Labelled photos from "retinal_images", an image-classification folder in prisi8379/Retiscan_Miniproject. The possible labels are: mild diabetic retinopathy, moderate diabetic retinopathy, proliferative diabetic retinopathy, severe diabetic retinopathy.

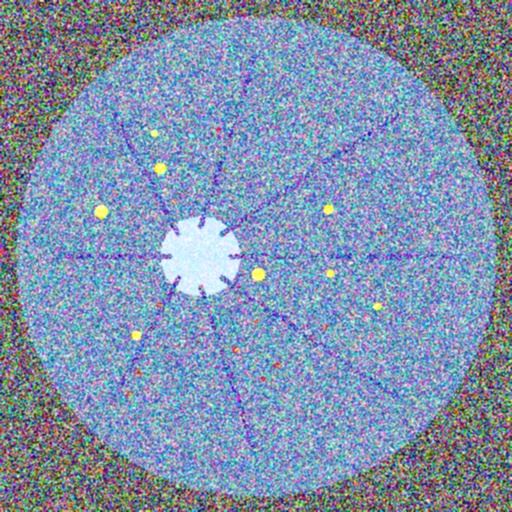
Label: severe diabetic retinopathy

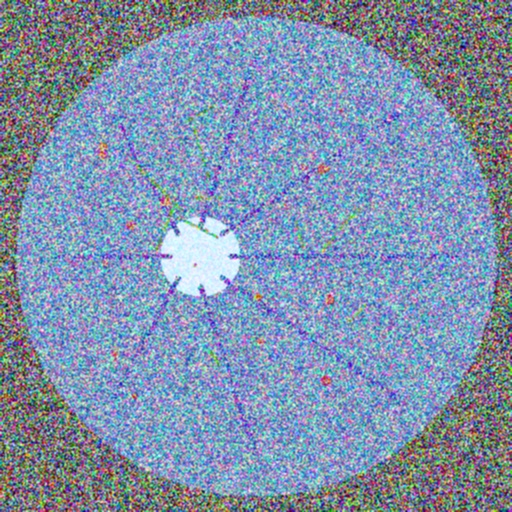
Label: proliferative diabetic retinopathy

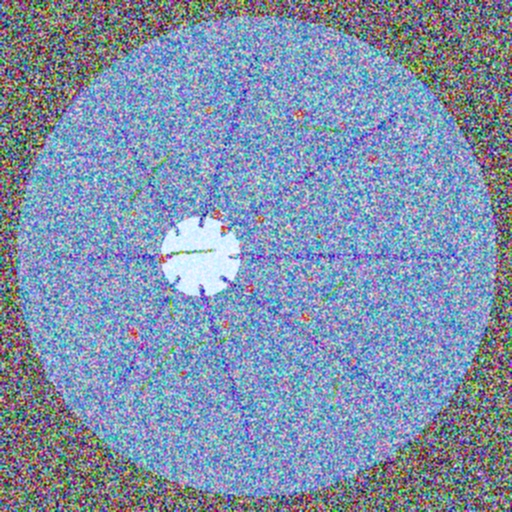
Label: proliferative diabetic retinopathy

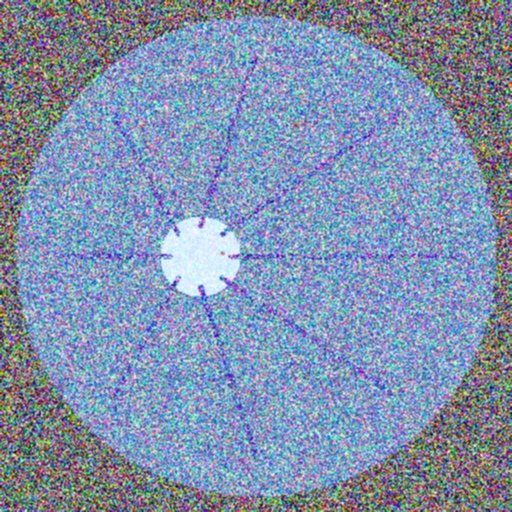
Label: mild diabetic retinopathy

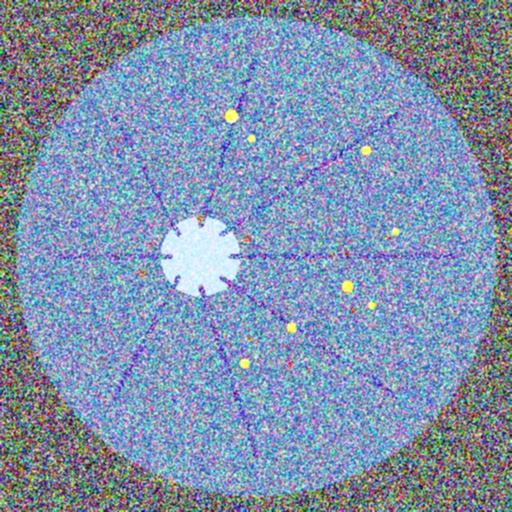
Label: severe diabetic retinopathy

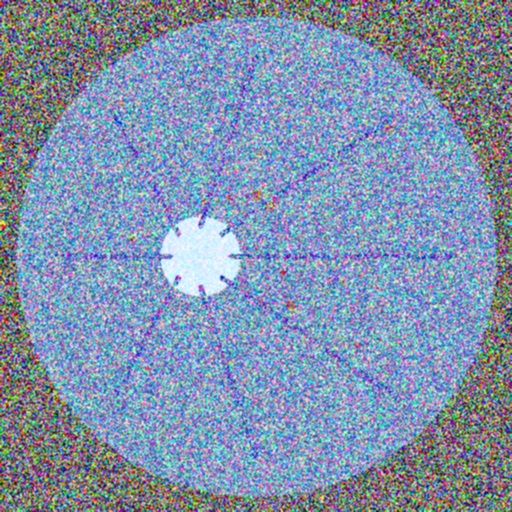
Label: moderate diabetic retinopathy
